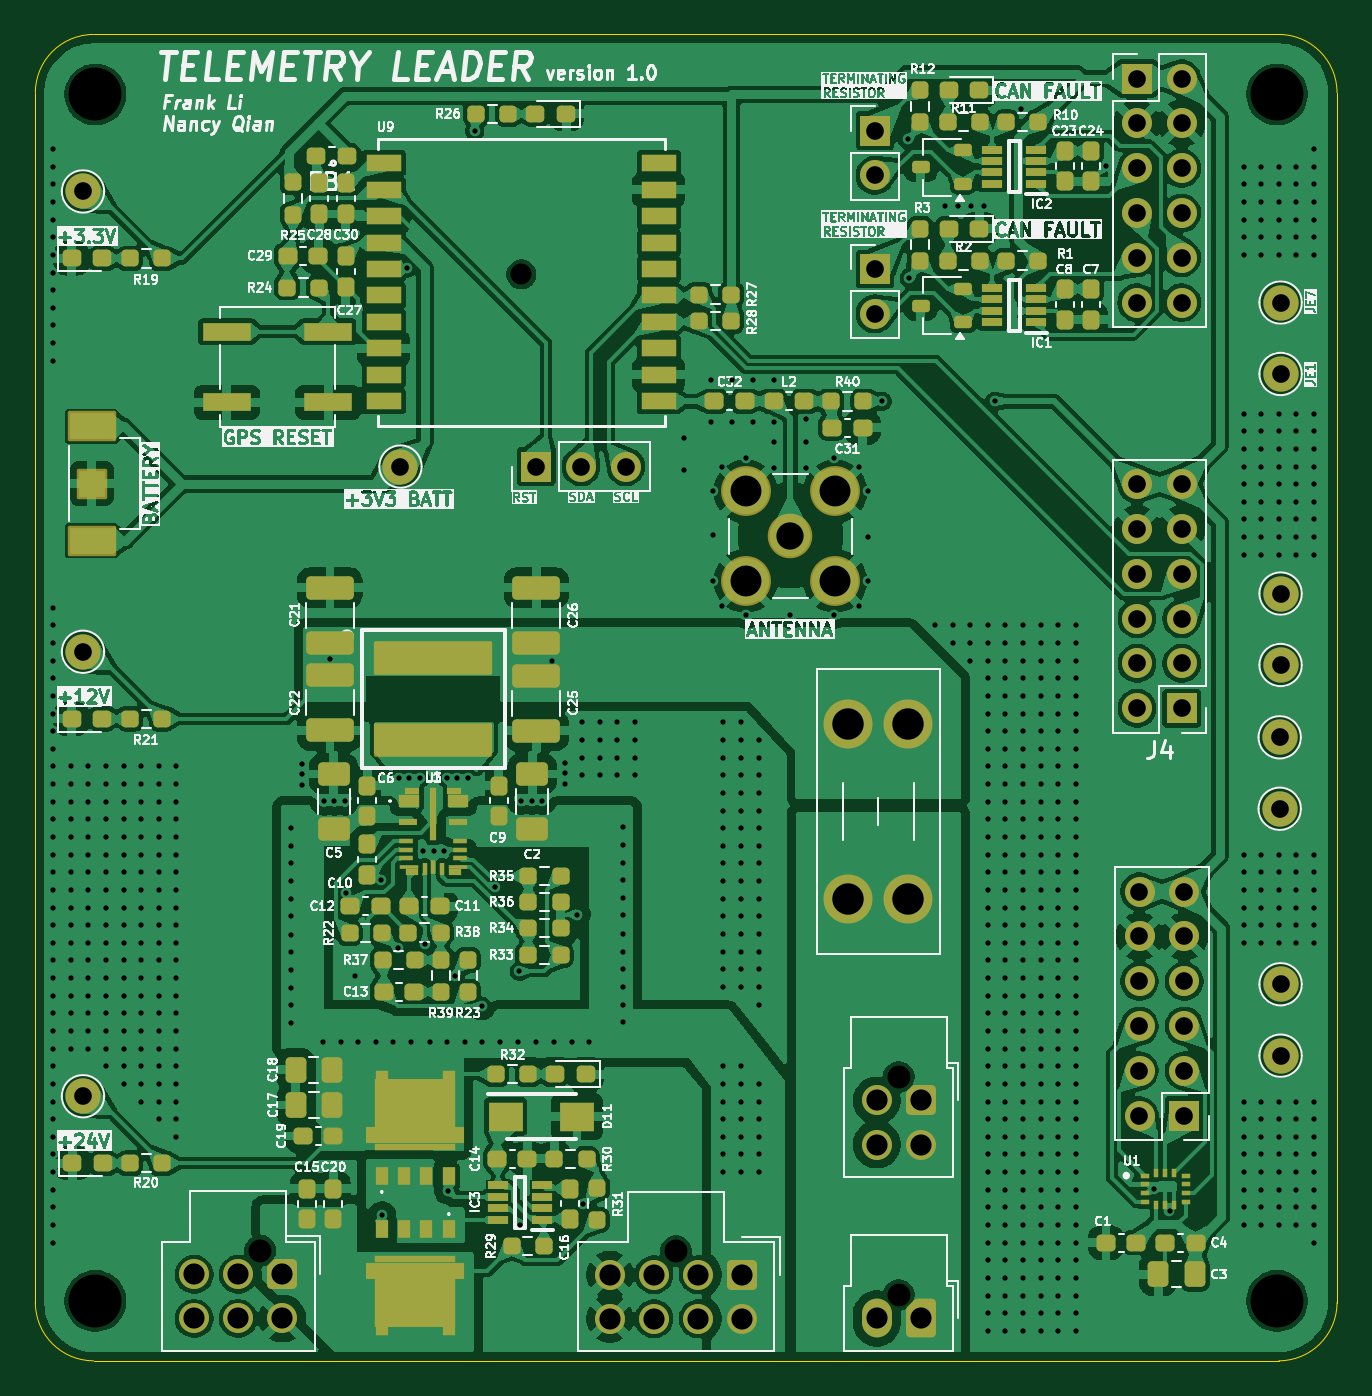
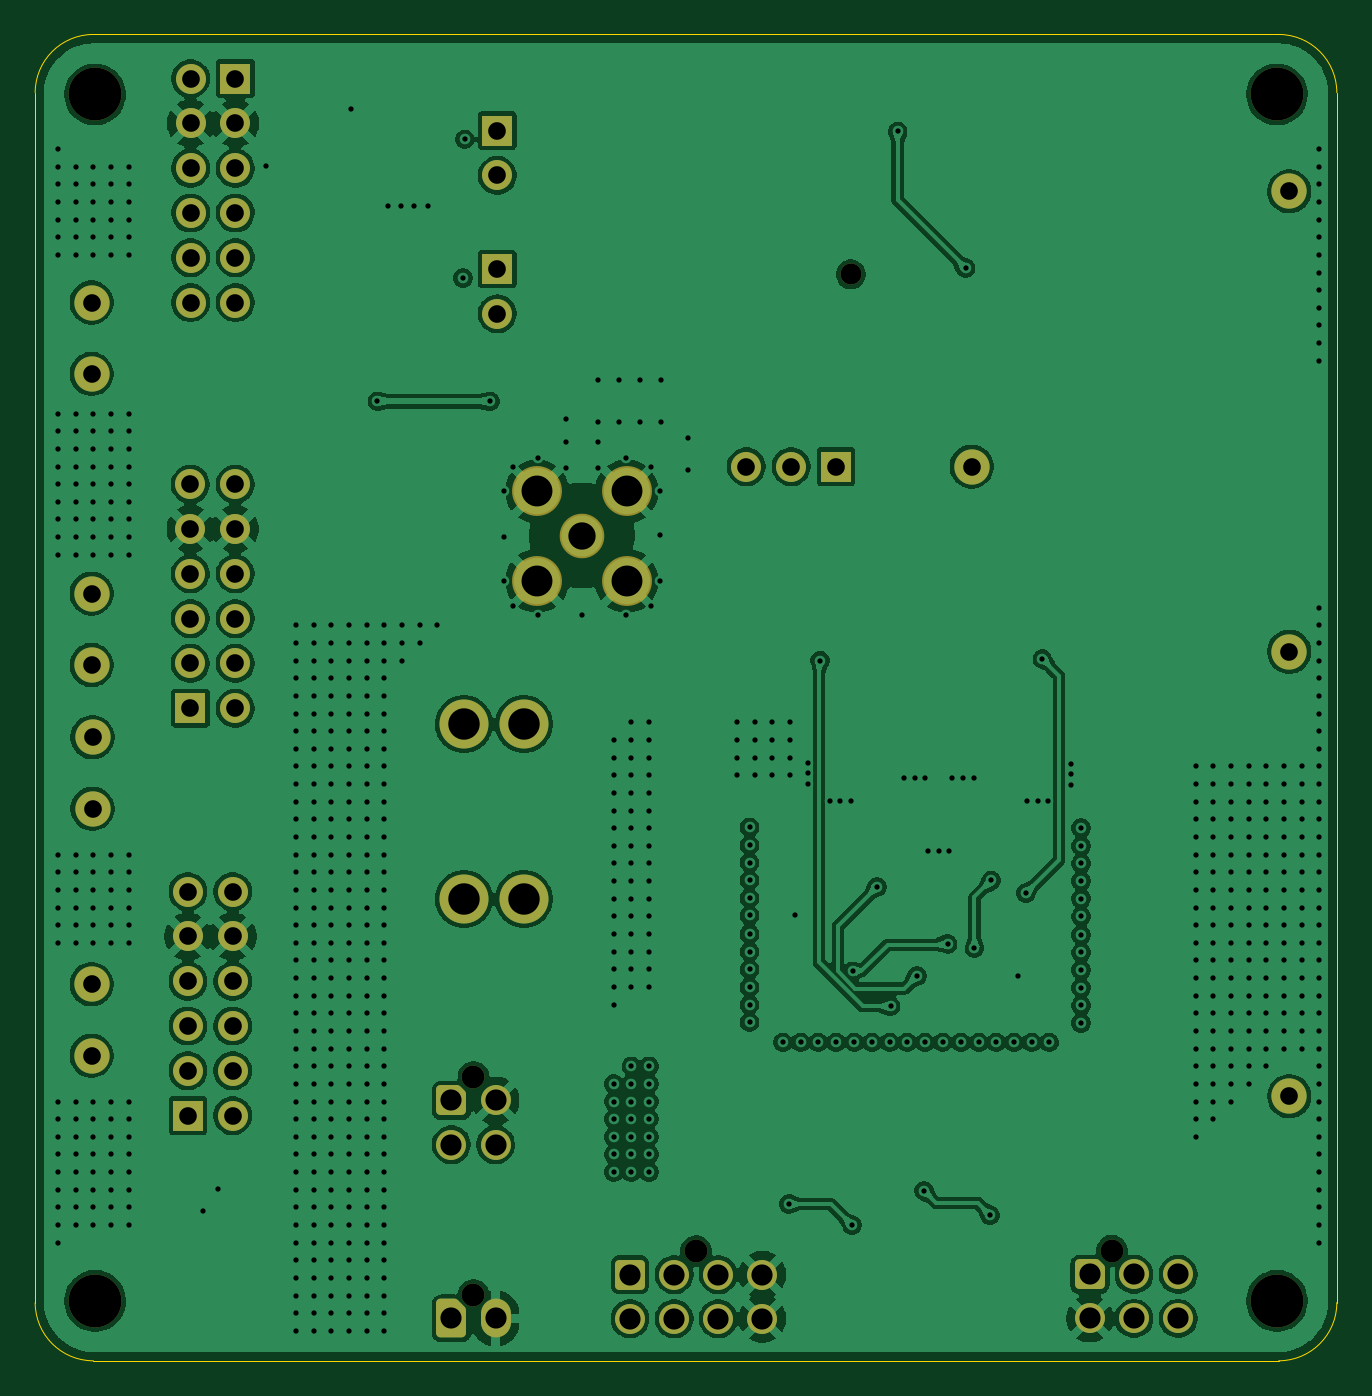
Circuit board: 11 layer files. Board 73.8 x 75.2 mm.
- bottom_copper: TSOMProject-CuBottom.gbr (253045 bytes)
- inner_copper: TSOMProject-CuIn1.gbr (224816 bytes)
- inner_copper: TSOMProject-CuIn2.gbr (238883 bytes)
- top_copper: TSOMProject-CuTop.gbr (507180 bytes)
- outline: TSOMProject-EdgeCuts.gbr (994 bytes)
- bottom_mask: TSOMProject-MaskBottom.gbr (5420 bytes)
- top_mask: TSOMProject-MaskTop.gbr (15939 bytes)
- drill: TSOMProject-NPTH.drl (604 bytes)
- drill: TSOMProject-PTH.drl (14446 bytes)
- bottom_silk: TSOMProject-SilkBottom.gbr (5430 bytes)
- top_silk: TSOMProject-SilkTop.gbr (350999 bytes)

=== bottom_copper: TSOMProject-CuBottom.gbr (253045 bytes, source omitted) ===
=== inner_copper: TSOMProject-CuIn1.gbr (224816 bytes, source omitted) ===
=== inner_copper: TSOMProject-CuIn2.gbr (238883 bytes, source omitted) ===
=== top_copper: TSOMProject-CuTop.gbr (507180 bytes, source omitted) ===
=== outline: TSOMProject-EdgeCuts.gbr ===
%TF.GenerationSoftware,KiCad,Pcbnew,9.0.1*%
%TF.CreationDate,2026-03-16T12:34:34-05:00*%
%TF.ProjectId,TSOMProject,54534f4d-5072-46f6-9a65-63742e6b6963,rev?*%
%TF.SameCoordinates,Original*%
%TF.FileFunction,Profile,NP*%
%FSLAX46Y46*%
G04 Gerber Fmt 4.6, Leading zero omitted, Abs format (unit mm)*
G04 Created by KiCad (PCBNEW 9.0.1) date 2026-03-16 12:34:34*
%MOMM*%
%LPD*%
G01*
G04 APERTURE LIST*
%TA.AperFunction,Profile*%
%ADD10C,0.050000*%
%TD*%
G04 APERTURE END LIST*
D10*
X135000000Y-89300000D02*
X135000000Y-157900001D01*
X135000000Y-89300000D02*
G75*
G02*
X138300000Y-86000000I3300000J0D01*
G01*
X138299999Y-161200000D02*
X205500000Y-161200000D01*
X208799999Y-157900001D02*
G75*
G02*
X205499999Y-161199999I-3299999J1D01*
G01*
X208799999Y-157900000D02*
X208799999Y-89300000D01*
X205500000Y-86000000D02*
X138300000Y-86000000D01*
X138299999Y-161200001D02*
G75*
G02*
X134999999Y-157900001I1J3300001D01*
G01*
X205500000Y-86000000D02*
G75*
G02*
X208800000Y-89300000I0J-3300000D01*
G01*
M02*

=== bottom_mask: TSOMProject-MaskBottom.gbr ===
%TF.GenerationSoftware,KiCad,Pcbnew,9.0.1*%
%TF.CreationDate,2026-03-16T12:34:34-05:00*%
%TF.ProjectId,TSOMProject,54534f4d-5072-46f6-9a65-63742e6b6963,rev?*%
%TF.SameCoordinates,Original*%
%TF.FileFunction,Soldermask,Bot*%
%TF.FilePolarity,Negative*%
%FSLAX46Y46*%
G04 Gerber Fmt 4.6, Leading zero omitted, Abs format (unit mm)*
G04 Created by KiCad (PCBNEW 9.0.1) date 2026-03-16 12:34:34*
%MOMM*%
%LPD*%
G01*
G04 APERTURE LIST*
G04 Aperture macros list*
%AMRoundRect*
0 Rectangle with rounded corners*
0 $1 Rounding radius*
0 $2 $3 $4 $5 $6 $7 $8 $9 X,Y pos of 4 corners*
0 Add a 4 corners polygon primitive as box body*
4,1,4,$2,$3,$4,$5,$6,$7,$8,$9,$2,$3,0*
0 Add four circle primitives for the rounded corners*
1,1,$1+$1,$2,$3*
1,1,$1+$1,$4,$5*
1,1,$1+$1,$6,$7*
1,1,$1+$1,$8,$9*
0 Add four rect primitives between the rounded corners*
20,1,$1+$1,$2,$3,$4,$5,0*
20,1,$1+$1,$4,$5,$6,$7,0*
20,1,$1+$1,$6,$7,$8,$9,0*
20,1,$1+$1,$8,$9,$2,$3,0*%
%AMFreePoly0*
4,1,22,0.695671,0.830970,0.776777,0.776777,0.830970,0.695671,0.850000,0.600000,0.850000,-0.600000,0.830970,-0.695671,0.776777,-0.776777,0.695671,-0.830970,0.600000,-0.850000,-0.346447,-0.850000,-0.442118,-0.830970,-0.523224,-0.776777,-0.776777,-0.523224,-0.830970,-0.442118,-0.850000,-0.346447,-0.850000,0.600000,-0.830970,0.695671,-0.776777,0.776777,-0.695671,0.830970,-0.600000,0.850000,
0.600000,0.850000,0.695671,0.830970,0.695671,0.830970,$1*%
%AMFreePoly1*
4,1,22,0.945671,0.830970,1.026777,0.776777,1.080970,0.695671,1.100000,0.600000,1.100000,-0.600000,1.080970,-0.695671,1.026777,-0.776777,0.945671,-0.830970,0.850000,-0.850000,-0.450000,-0.850000,-0.545671,-0.830970,-0.626777,-0.776777,-1.026777,-0.376777,-1.080970,-0.295671,-1.100000,-0.200000,-1.100000,0.600000,-1.080970,0.695671,-1.026777,0.776777,-0.945671,0.830970,-0.850000,0.850000,
0.850000,0.850000,0.945671,0.830970,0.945671,0.830970,$1*%
G04 Aperture macros list end*
%ADD10C,2.000000*%
%ADD11C,1.300000*%
%ADD12FreePoly0,270.000000*%
%ADD13C,1.700000*%
%ADD14R,1.700000X1.700000*%
%ADD15C,2.780000*%
%ADD16C,3.000000*%
%ADD17RoundRect,0.250000X-0.600000X0.600000X-0.600000X-0.600000X0.600000X-0.600000X0.600000X0.600000X0*%
%ADD18C,2.529000*%
%ADD19C,2.829000*%
%ADD20FreePoly1,270.000000*%
%ADD21O,1.700000X2.200000*%
%ADD22C,1.193800*%
G04 APERTURE END LIST*
D10*
%TO.C,TP9*%
X205600000Y-121750000D03*
%TD*%
%TO.C,TP10*%
X205600000Y-117700000D03*
%TD*%
%TO.C,TP11*%
X205600000Y-139850000D03*
%TD*%
D11*
%TO.C,J13*%
X147750000Y-154960000D03*
D12*
X149000000Y-156300000D03*
D13*
X146500000Y-156300000D03*
X144000000Y-156300000D03*
X149000000Y-158800000D03*
X146500000Y-158800000D03*
X144000000Y-158800000D03*
%TD*%
D10*
%TO.C,TP4*%
X137700000Y-121000000D03*
%TD*%
D14*
%TO.C,J4*%
X200000000Y-124200000D03*
D13*
X197460000Y-124200000D03*
X200000000Y-121660000D03*
X197460000Y-121660000D03*
X200000000Y-119120000D03*
X197460000Y-119120000D03*
X200000000Y-116580000D03*
X197460000Y-116580000D03*
X200000000Y-114040000D03*
X197460000Y-114040000D03*
X200000000Y-111500000D03*
X197460000Y-111500000D03*
%TD*%
D15*
%TO.C,F1*%
X184500000Y-125100000D03*
X181100000Y-125100000D03*
X184500000Y-135020000D03*
X181100000Y-135020000D03*
%TD*%
D16*
%TO.C,H4*%
X205400000Y-157800000D03*
%TD*%
D14*
%TO.C,J6*%
X200140000Y-147300000D03*
D13*
X197600000Y-147300000D03*
X200140000Y-144760000D03*
X197600000Y-144760000D03*
X200140000Y-142220000D03*
X197600000Y-142220000D03*
X200140000Y-139680000D03*
X197600000Y-139680000D03*
X200140000Y-137140000D03*
X197600000Y-137140000D03*
X200140000Y-134600000D03*
X197600000Y-134600000D03*
%TD*%
D14*
%TO.C,J11*%
X163400000Y-110500000D03*
D13*
X165940000Y-110500000D03*
X168480000Y-110500000D03*
%TD*%
D10*
%TO.C,TP7*%
X205550000Y-129900000D03*
%TD*%
D14*
%TO.C,CC_Term2*%
X182600000Y-91450000D03*
D13*
X182600000Y-93990000D03*
%TD*%
D10*
%TO.C,TP2*%
X137700000Y-94900000D03*
%TD*%
%TO.C,TP12*%
X205600000Y-143900000D03*
%TD*%
D14*
%TO.C,CC_Term1*%
X182600000Y-99300000D03*
D13*
X182600000Y-101840000D03*
%TD*%
D11*
%TO.C,J10*%
X171325000Y-154975000D03*
D17*
X175075000Y-156315000D03*
D13*
X172575000Y-156315000D03*
X170075000Y-156315000D03*
X167575000Y-156315000D03*
X175075000Y-158815000D03*
X172575000Y-158815000D03*
X170075000Y-158815000D03*
X167575000Y-158815000D03*
%TD*%
D10*
%TO.C,TP5*%
X205600000Y-105250000D03*
%TD*%
D18*
%TO.C,J2*%
X177802201Y-114444906D03*
D19*
X175262201Y-111904906D03*
X180342201Y-111904906D03*
X175262201Y-116984906D03*
X180342201Y-116984906D03*
%TD*%
D11*
%TO.C,J1*%
X183950000Y-157460000D03*
D20*
X185200000Y-158800000D03*
D21*
X182700000Y-158800000D03*
%TD*%
D10*
%TO.C,TP6*%
X205600000Y-101200000D03*
%TD*%
D16*
%TO.C,H3*%
X205400000Y-89400000D03*
%TD*%
D10*
%TO.C,TP1*%
X155700000Y-110500000D03*
%TD*%
D16*
%TO.C,H1*%
X138400000Y-89400000D03*
%TD*%
%TO.C,H2*%
X138400000Y-157800000D03*
%TD*%
D14*
%TO.C,J8*%
X197450000Y-88500000D03*
D13*
X199990000Y-88500000D03*
X197450000Y-91040000D03*
X199990000Y-91040000D03*
X197450000Y-93580000D03*
X199990000Y-93580000D03*
X197450000Y-96120000D03*
X199990000Y-96120000D03*
X197450000Y-98660000D03*
X199990000Y-98660000D03*
X197450000Y-101200000D03*
X199990000Y-101200000D03*
%TD*%
D11*
%TO.C,J5*%
X183950000Y-145100000D03*
D12*
X185200000Y-146440000D03*
D13*
X182700000Y-146440000D03*
X185200000Y-148940000D03*
X182700000Y-148940000D03*
%TD*%
D10*
%TO.C,TP8*%
X205550000Y-125850000D03*
%TD*%
%TO.C,TP3*%
X137700000Y-146200000D03*
%TD*%
D22*
%TO.C,U9*%
X162550000Y-99600000D03*
%TD*%
M02*

=== top_mask: TSOMProject-MaskTop.gbr (15939 bytes, source omitted) ===
=== drill: TSOMProject-NPTH.drl ===
M48
; DRILL file {KiCad 9.0.1} date 2026-03-16T12:34:34-0500
; FORMAT={-:-/ absolute / inch / decimal}
; #@! TF.CreationDate,2026-03-16T12:34:34-05:00
; #@! TF.GenerationSoftware,Kicad,Pcbnew,9.0.1
; #@! TF.FileFunction,NonPlated,1,4,NPTH
FMAT,2
INCH
; #@! TA.AperFunction,NonPlated,NPTH,ComponentDrill
T1C0.0470
; #@! TA.AperFunction,NonPlated,NPTH,ComponentDrill
T2C0.0512
; #@! TA.AperFunction,NonPlated,NPTH,ComponentDrill
T3C0.1181
%
G90
G05
T1
X6.3996Y-3.9213
T2
X5.8169Y-6.1008
X6.7451Y-6.1014
X7.2421Y-5.7126
X7.2421Y-6.1992
T3
X5.4488Y-3.5197
X5.4488Y-6.2126
X8.0866Y-3.5197
X8.0866Y-6.2126
M30

=== drill: TSOMProject-PTH.drl (14446 bytes, source omitted) ===
=== bottom_silk: TSOMProject-SilkBottom.gbr ===
%TF.GenerationSoftware,KiCad,Pcbnew,9.0.1*%
%TF.CreationDate,2026-03-16T12:34:34-05:00*%
%TF.ProjectId,TSOMProject,54534f4d-5072-46f6-9a65-63742e6b6963,rev?*%
%TF.SameCoordinates,Original*%
%TF.FileFunction,Legend,Bot*%
%TF.FilePolarity,Positive*%
%FSLAX46Y46*%
G04 Gerber Fmt 4.6, Leading zero omitted, Abs format (unit mm)*
G04 Created by KiCad (PCBNEW 9.0.1) date 2026-03-16 12:34:34*
%MOMM*%
%LPD*%
G01*
G04 APERTURE LIST*
G04 Aperture macros list*
%AMRoundRect*
0 Rectangle with rounded corners*
0 $1 Rounding radius*
0 $2 $3 $4 $5 $6 $7 $8 $9 X,Y pos of 4 corners*
0 Add a 4 corners polygon primitive as box body*
4,1,4,$2,$3,$4,$5,$6,$7,$8,$9,$2,$3,0*
0 Add four circle primitives for the rounded corners*
1,1,$1+$1,$2,$3*
1,1,$1+$1,$4,$5*
1,1,$1+$1,$6,$7*
1,1,$1+$1,$8,$9*
0 Add four rect primitives between the rounded corners*
20,1,$1+$1,$2,$3,$4,$5,0*
20,1,$1+$1,$4,$5,$6,$7,0*
20,1,$1+$1,$6,$7,$8,$9,0*
20,1,$1+$1,$8,$9,$2,$3,0*%
%AMFreePoly0*
4,1,22,0.695671,0.830970,0.776777,0.776777,0.830970,0.695671,0.850000,0.600000,0.850000,-0.600000,0.830970,-0.695671,0.776777,-0.776777,0.695671,-0.830970,0.600000,-0.850000,-0.346447,-0.850000,-0.442118,-0.830970,-0.523224,-0.776777,-0.776777,-0.523224,-0.830970,-0.442118,-0.850000,-0.346447,-0.850000,0.600000,-0.830970,0.695671,-0.776777,0.776777,-0.695671,0.830970,-0.600000,0.850000,
0.600000,0.850000,0.695671,0.830970,0.695671,0.830970,$1*%
%AMFreePoly1*
4,1,22,0.945671,0.830970,1.026777,0.776777,1.080970,0.695671,1.100000,0.600000,1.100000,-0.600000,1.080970,-0.695671,1.026777,-0.776777,0.945671,-0.830970,0.850000,-0.850000,-0.450000,-0.850000,-0.545671,-0.830970,-0.626777,-0.776777,-1.026777,-0.376777,-1.080970,-0.295671,-1.100000,-0.200000,-1.100000,0.600000,-1.080970,0.695671,-1.026777,0.776777,-0.945671,0.830970,-0.850000,0.850000,
0.850000,0.850000,0.945671,0.830970,0.945671,0.830970,$1*%
G04 Aperture macros list end*
%ADD10C,2.000000*%
%ADD11C,1.300000*%
%ADD12FreePoly0,270.000000*%
%ADD13C,1.700000*%
%ADD14R,1.700000X1.700000*%
%ADD15C,2.780000*%
%ADD16C,3.000000*%
%ADD17RoundRect,0.250000X-0.600000X0.600000X-0.600000X-0.600000X0.600000X-0.600000X0.600000X0.600000X0*%
%ADD18C,2.529000*%
%ADD19C,2.829000*%
%ADD20FreePoly1,270.000000*%
%ADD21O,1.700000X2.200000*%
%ADD22C,1.193800*%
G04 APERTURE END LIST*
%LPC*%
D10*
%TO.C,TP9*%
X205600000Y-121750000D03*
%TD*%
%TO.C,TP10*%
X205600000Y-117700000D03*
%TD*%
%TO.C,TP11*%
X205600000Y-139850000D03*
%TD*%
D11*
%TO.C,J13*%
X147750000Y-154960000D03*
D12*
X149000000Y-156300000D03*
D13*
X146500000Y-156300000D03*
X144000000Y-156300000D03*
X149000000Y-158800000D03*
X146500000Y-158800000D03*
X144000000Y-158800000D03*
%TD*%
D10*
%TO.C,TP4*%
X137700000Y-121000000D03*
%TD*%
D14*
%TO.C,J4*%
X200000000Y-124200000D03*
D13*
X197460000Y-124200000D03*
X200000000Y-121660000D03*
X197460000Y-121660000D03*
X200000000Y-119120000D03*
X197460000Y-119120000D03*
X200000000Y-116580000D03*
X197460000Y-116580000D03*
X200000000Y-114040000D03*
X197460000Y-114040000D03*
X200000000Y-111500000D03*
X197460000Y-111500000D03*
%TD*%
D15*
%TO.C,F1*%
X184500000Y-125100000D03*
X181100000Y-125100000D03*
X184500000Y-135020000D03*
X181100000Y-135020000D03*
%TD*%
D16*
%TO.C,H4*%
X205400000Y-157800000D03*
%TD*%
D14*
%TO.C,J6*%
X200140000Y-147300000D03*
D13*
X197600000Y-147300000D03*
X200140000Y-144760000D03*
X197600000Y-144760000D03*
X200140000Y-142220000D03*
X197600000Y-142220000D03*
X200140000Y-139680000D03*
X197600000Y-139680000D03*
X200140000Y-137140000D03*
X197600000Y-137140000D03*
X200140000Y-134600000D03*
X197600000Y-134600000D03*
%TD*%
D14*
%TO.C,J11*%
X163400000Y-110500000D03*
D13*
X165940000Y-110500000D03*
X168480000Y-110500000D03*
%TD*%
D10*
%TO.C,TP7*%
X205550000Y-129900000D03*
%TD*%
D14*
%TO.C,CC_Term2*%
X182600000Y-91450000D03*
D13*
X182600000Y-93990000D03*
%TD*%
D10*
%TO.C,TP2*%
X137700000Y-94900000D03*
%TD*%
%TO.C,TP12*%
X205600000Y-143900000D03*
%TD*%
D14*
%TO.C,CC_Term1*%
X182600000Y-99300000D03*
D13*
X182600000Y-101840000D03*
%TD*%
D11*
%TO.C,J10*%
X171325000Y-154975000D03*
D17*
X175075000Y-156315000D03*
D13*
X172575000Y-156315000D03*
X170075000Y-156315000D03*
X167575000Y-156315000D03*
X175075000Y-158815000D03*
X172575000Y-158815000D03*
X170075000Y-158815000D03*
X167575000Y-158815000D03*
%TD*%
D10*
%TO.C,TP5*%
X205600000Y-105250000D03*
%TD*%
D18*
%TO.C,J2*%
X177802201Y-114444906D03*
D19*
X175262201Y-111904906D03*
X180342201Y-111904906D03*
X175262201Y-116984906D03*
X180342201Y-116984906D03*
%TD*%
D11*
%TO.C,J1*%
X183950000Y-157460000D03*
D20*
X185200000Y-158800000D03*
D21*
X182700000Y-158800000D03*
%TD*%
D10*
%TO.C,TP6*%
X205600000Y-101200000D03*
%TD*%
D16*
%TO.C,H3*%
X205400000Y-89400000D03*
%TD*%
D10*
%TO.C,TP1*%
X155700000Y-110500000D03*
%TD*%
D16*
%TO.C,H1*%
X138400000Y-89400000D03*
%TD*%
%TO.C,H2*%
X138400000Y-157800000D03*
%TD*%
D14*
%TO.C,J8*%
X197450000Y-88500000D03*
D13*
X199990000Y-88500000D03*
X197450000Y-91040000D03*
X199990000Y-91040000D03*
X197450000Y-93580000D03*
X199990000Y-93580000D03*
X197450000Y-96120000D03*
X199990000Y-96120000D03*
X197450000Y-98660000D03*
X199990000Y-98660000D03*
X197450000Y-101200000D03*
X199990000Y-101200000D03*
%TD*%
D11*
%TO.C,J5*%
X183950000Y-145100000D03*
D12*
X185200000Y-146440000D03*
D13*
X182700000Y-146440000D03*
X185200000Y-148940000D03*
X182700000Y-148940000D03*
%TD*%
D10*
%TO.C,TP8*%
X205550000Y-125850000D03*
%TD*%
%TO.C,TP3*%
X137700000Y-146200000D03*
%TD*%
D22*
%TO.C,U9*%
X162550000Y-99600000D03*
%TD*%
%LPD*%
M02*

=== top_silk: TSOMProject-SilkTop.gbr (350999 bytes, source omitted) ===
